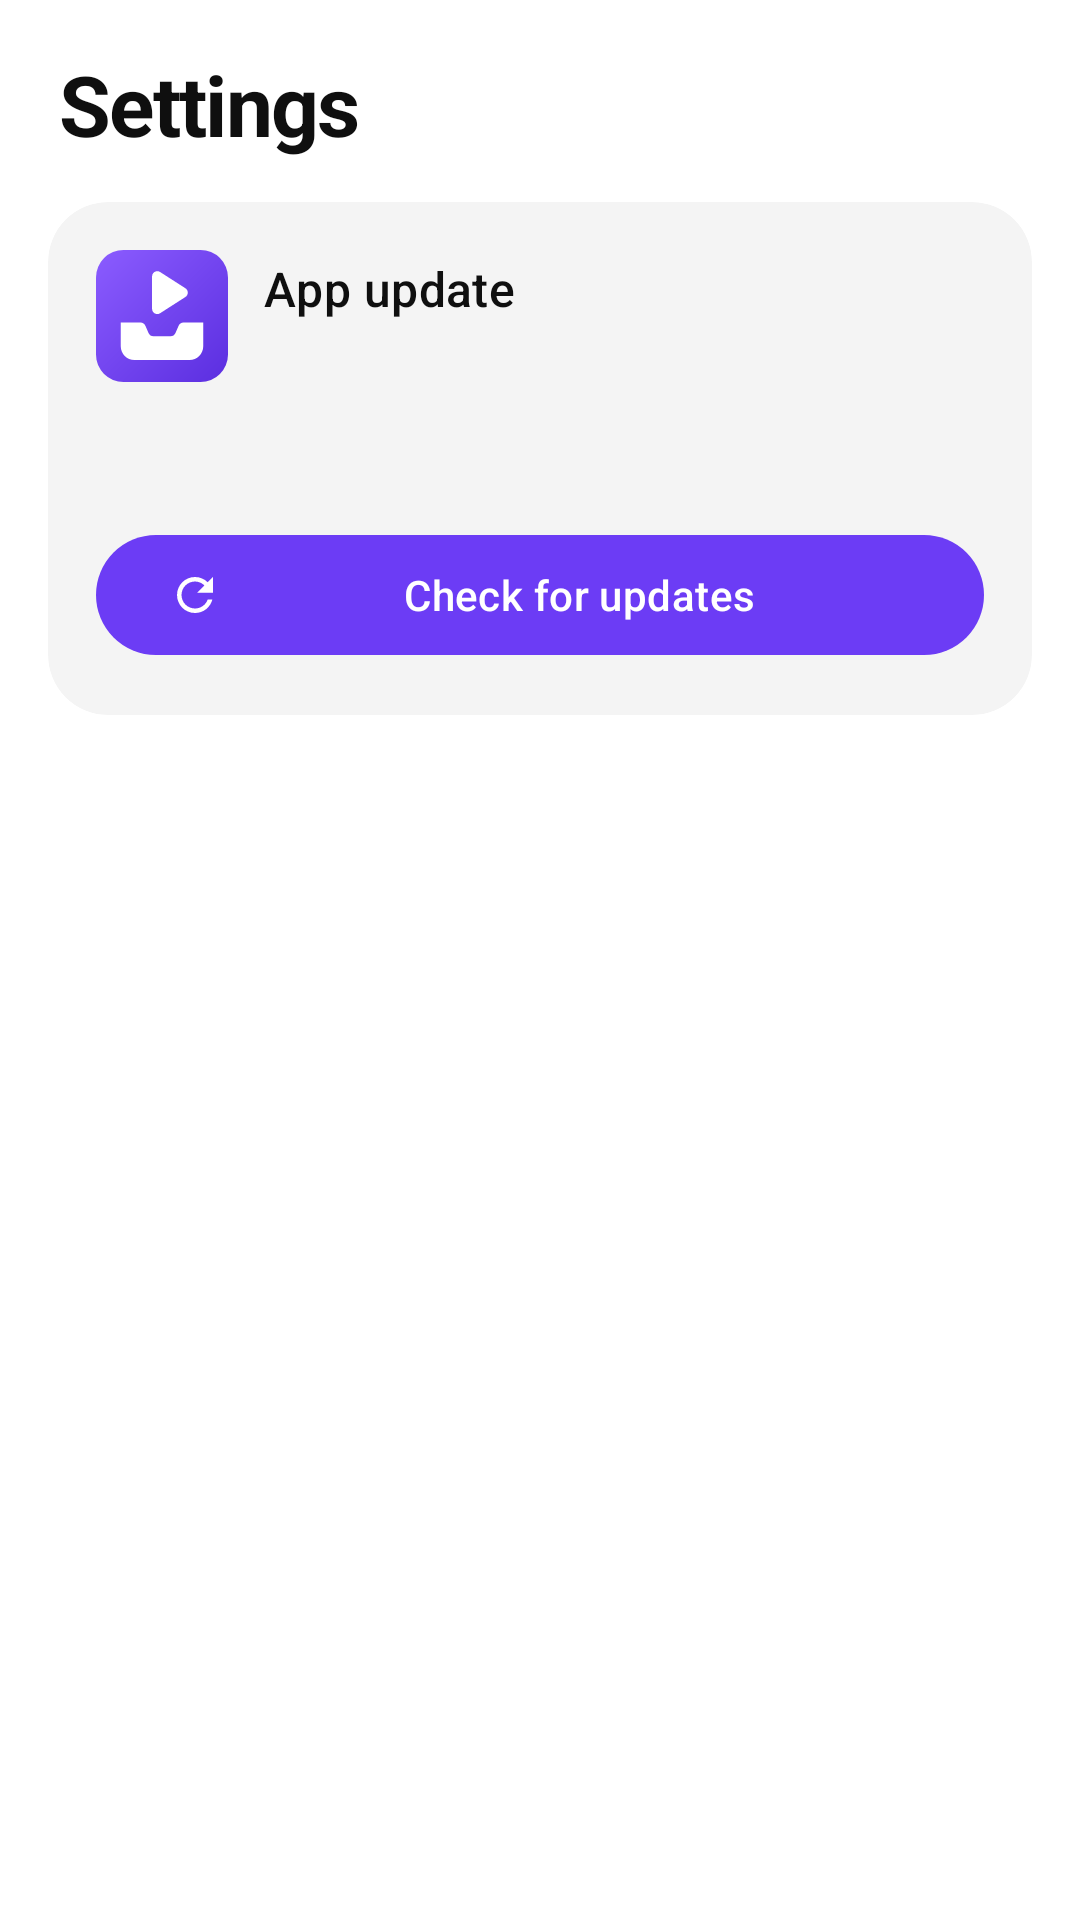

Here is an Android app screen rendered from its layout file. Give the layout XML and the strings, colors and styles it references.
<!-- AndroidManifest.xml: application theme Theme.VidStash -->
<!-- res/layout/view_settings_header.xml -->
<?xml version="1.0" encoding="utf-8"?>
<LinearLayout xmlns:android="http://schemas.android.com/apk/res/android"
    xmlns:app="http://schemas.android.com/apk/res-auto"
    android:layout_width="match_parent"
    android:layout_height="wrap_content"
    android:orientation="vertical"
    android:paddingHorizontal="16dp"
    android:paddingBottom="4dp">

    <TextView
        android:layout_width="match_parent"
        android:layout_height="wrap_content"
        android:paddingHorizontal="4dp"
        android:paddingTop="16dp"
        android:text="@string/settings_header_settings"
        android:textAppearance="?attr/textAppearanceHeadlineMedium" />

    <com.google.android.material.card.MaterialCardView
        android:layout_width="match_parent"
        android:layout_height="wrap_content"
        android:layout_marginTop="14dp">

        <LinearLayout
            android:layout_width="match_parent"
            android:layout_height="wrap_content"
            android:orientation="vertical"
            android:padding="16dp">

            <LinearLayout
                android:layout_width="match_parent"
                android:layout_height="wrap_content"
                android:gravity="center_vertical"
                android:orientation="horizontal">

                <ImageView
                    android:layout_width="44dp"
                    android:layout_height="44dp"
                    android:contentDescription="@null"
                    android:src="@drawable/ic_logo" />

                <LinearLayout
                    android:layout_width="0dp"
                    android:layout_height="wrap_content"
                    android:layout_marginStart="12dp"
                    android:layout_weight="1"
                    android:orientation="vertical">

                    <TextView
                        android:layout_width="wrap_content"
                        android:layout_height="wrap_content"
                        android:text="@string/settings_header_app_update"
                        android:textAppearance="?attr/textAppearanceTitleMedium" />

                    <TextView
                        android:id="@+id/versionText"
                        android:layout_width="wrap_content"
                        android:layout_height="wrap_content"
                        android:layout_marginTop="2dp"
                        android:textAppearance="@style/TextAppearance.App.Meta" />
                </LinearLayout>

                
                <TextView
                    android:id="@+id/stateBadge"
                    android:layout_width="wrap_content"
                    android:layout_height="wrap_content"
                    android:background="@drawable/bg_status_pill"
                    android:paddingHorizontal="10dp"
                    android:paddingVertical="4dp"
                    android:textAppearance="?attr/textAppearanceLabelMedium"
                    android:visibility="gone" />
            </LinearLayout>

            <TextView
                android:id="@+id/statusText"
                android:layout_width="match_parent"
                android:layout_height="wrap_content"
                android:layout_marginTop="14dp"
                android:textAppearance="?attr/textAppearanceBodyMedium" />

            <com.google.android.material.progressindicator.LinearProgressIndicator
                android:id="@+id/progress"
                android:layout_width="match_parent"
                android:layout_height="wrap_content"
                android:layout_marginTop="10dp"
                android:max="100"
                android:visibility="gone" />

            
            <TextView
                android:id="@+id/notesText"
                android:layout_width="match_parent"
                android:layout_height="wrap_content"
                android:layout_marginTop="12dp"
                android:background="@drawable/bg_field"
                android:ellipsize="end"
                android:lineSpacingExtra="2dp"
                android:maxLines="8"
                android:padding="12dp"
                android:textAppearance="?attr/textAppearanceBodySmall"
                android:textColor="?attr/colorOnSurfaceVariant"
                android:visibility="gone" />

            <LinearLayout
                android:layout_width="match_parent"
                android:layout_height="wrap_content"
                android:layout_marginTop="14dp"
                android:orientation="horizontal">

                <com.google.android.material.button.MaterialButton
                    android:id="@+id/mainButton"
                    style="@style/Widget.App.Button"
                    android:layout_width="0dp"
                    android:layout_height="wrap_content"
                    android:layout_weight="1"
                    android:text="@string/settings_header_check_for_updates"
                    app:icon="@drawable/ic_retry" />

                <com.google.android.material.button.MaterialButton
                    android:id="@+id/secondButton"
                    style="@style/Widget.App.Button.Tonal"
                    android:layout_width="wrap_content"
                    android:layout_height="wrap_content"
                    android:layout_marginStart="8dp"
                    android:text="@string/settings_header_cancel"
                    android:visibility="gone" />
            </LinearLayout>
        </LinearLayout>
    </com.google.android.material.card.MaterialCardView>
</LinearLayout>
<!-- resources referenced by this layout -->
<resources>
  <!-- drawable bg_field (drawable) -->
  <?xml version="1.0" encoding="utf-8"?>
  <shape xmlns:android="http://schemas.android.com/apk/res/android" android:shape="rectangle">
      <solid android:color="@color/surface_2" />
      <corners android:radius="14dp" />
  </shape>
  <string name="settings_header_app_update">App update</string>
  <string name="settings_header_cancel">Cancel</string>
  <string name="settings_header_check_for_updates">Check for updates</string>
  <string name="settings_header_settings">Settings</string>
  <style name="TextAppearance.App.Meta" parent="TextAppearance.Material3.BodySmall">
          <item name="android:textColor">@color/on_bg_muted</item>
      </style>
  <style name="Widget.App.Button" parent="Widget.Material3.Button">
          <item name="android:minHeight">48dp</item>
          <item name="shapeAppearance">@style/Shape.App.Pill</item>
      </style>
  <style name="Theme.VidStash" parent="Base.Theme.VidStash" />
  <color name="surface_2">#ECECEC</color>
  <color name="on_bg_muted">#606060</color>
  <style name="Shape.App.Pill" parent="">
          <item name="cornerFamily">rounded</item>
          <item name="cornerSize">50%</item>
      </style>
  <color name="on_bg">#0F0F0F</color>
  <color name="brand">#6C3CF5</color>
  <color name="on_brand">#FFFFFF</color>
  <color name="brand_container">#ECE5FF</color>
  <color name="on_brand_container">#2D1179</color>
  <color name="surface_3">#E2E2E2</color>
  <color name="error_red">#E5383B</color>
  <color name="bg">#FFFFFF</color>
  <color name="surface_1">#F4F4F4</color>
  <color name="outline">#D6D6D6</color>
  <style name="TextAppearance.App.TitleLarge" parent="TextAppearance.Material3.TitleLarge">
          <item name="fontFamily">sans-serif</item>
          <item name="android:fontFamily">sans-serif</item>
          <item name="android:textStyle">bold</item>
      </style>
  <style name="TextAppearance.App.TitleMedium" parent="TextAppearance.Material3.TitleMedium">
          <item name="fontFamily">sans-serif-medium</item>
          <item name="android:fontFamily">sans-serif-medium</item>
      </style>
  <style name="TextAppearance.App.TitleSmall" parent="TextAppearance.Material3.TitleSmall">
          <item name="fontFamily">sans-serif-medium</item>
          <item name="android:fontFamily">sans-serif-medium</item>
      </style>
  <style name="TextAppearance.App.Label" parent="TextAppearance.Material3.LabelLarge">
          <item name="fontFamily">sans-serif-medium</item>
          <item name="android:fontFamily">sans-serif-medium</item>
          <item name="android:letterSpacing">0.01</item>
      </style>
  <style name="Shape.App.Small" parent="">
          <item name="cornerFamily">rounded</item>
          <item name="cornerSize">10dp</item>
      </style>
  <style name="Shape.App.Medium" parent="">
          <item name="cornerFamily">rounded</item>
          <item name="cornerSize">16dp</item>
      </style>
  <style name="Shape.App.Large" parent="">
          <item name="cornerFamily">rounded</item>
          <item name="cornerSize">20dp</item>
      </style>
  <style name="Shape.App.ExtraLarge" parent="">
          <item name="cornerFamily">rounded</item>
          <item name="cornerSize">28dp</item>
      </style>
  <style name="Widget.App.PopupMenu" parent="Widget.Material3.PopupMenu">
          <item name="android:popupBackground">@drawable/bg_popup</item>
      </style>
  <style name="Widget.App.Snackbar" parent="Widget.Material3.Snackbar">
          <item name="shapeAppearance">@style/Shape.App.Medium</item>
      </style>
  <!-- drawable bg_popup (drawable) -->
  <?xml version="1.0" encoding="utf-8"?>
  <shape xmlns:android="http://schemas.android.com/apk/res/android" android:shape="rectangle">
      <solid android:color="@color/surface_2" />
      <corners android:radius="14dp" />
  </shape>
</resources>
